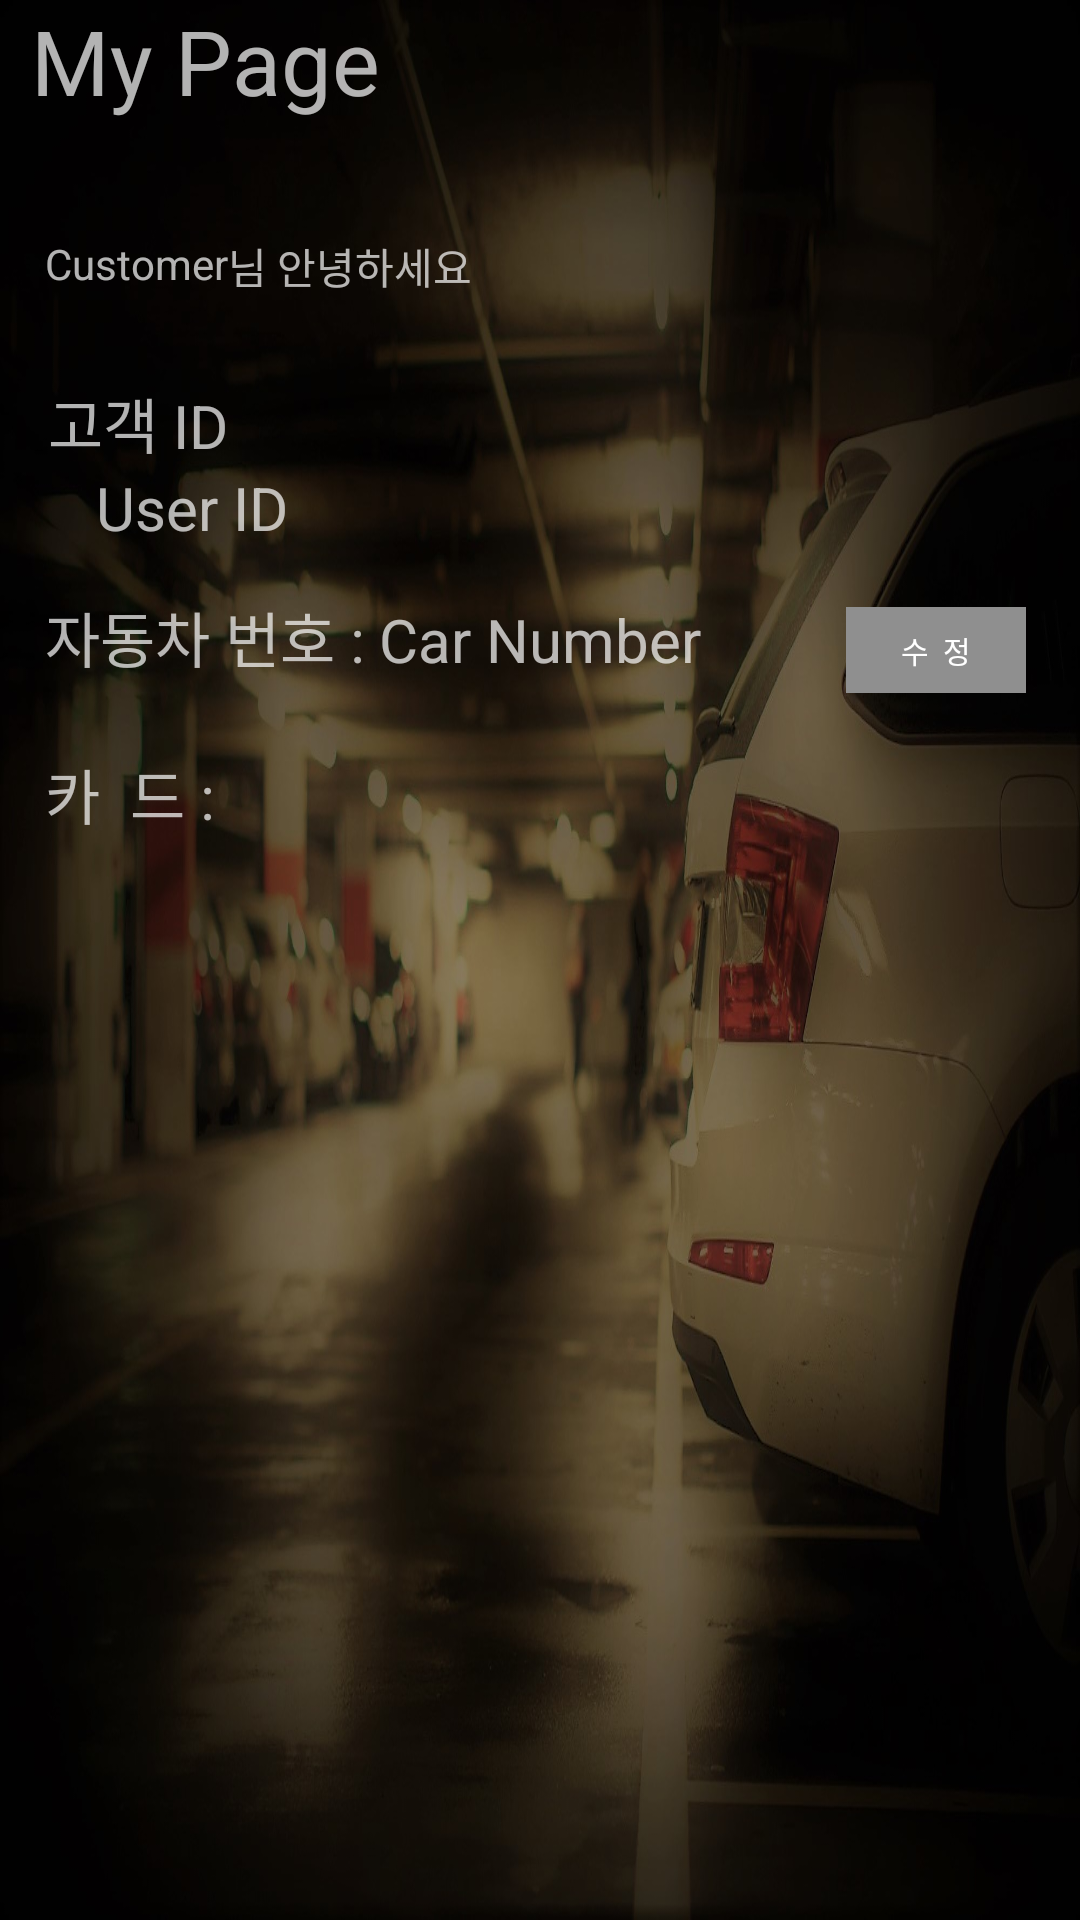

Android layout source for this screen:
<!-- AndroidManifest.xml: application theme AppTheme -->
<!-- res/layout/mypage_customer.xml -->
<?xml version="1.0" encoding="utf-8"?>
<RelativeLayout
    xmlns:android="http://schemas.android.com/apk/res/android"
    xmlns:app="http://schemas.android.com/apk/res-auto"
    android:background="@drawable/background4"
    android:layout_width="match_parent"
    android:layout_height="match_parent">

    <TextView
        android:id="@+id/textView14"
        android:layout_width="wrap_content"
        android:layout_height="wrap_content"
        android:layout_alignParentLeft="true"
        android:layout_alignParentStart="true"
        android:layout_below="@+id/textView23"
        android:layout_marginLeft="15dp"
        android:layout_marginStart="15dp"
        android:layout_marginTop="38dp"
        android:text="Customer" />

    <TextView
        android:id="@+id/textView16"
        android:layout_width="wrap_content"
        android:layout_height="wrap_content"
        android:layout_alignTop="@+id/textView14"
        android:layout_toEndOf="@+id/textView14"
        android:layout_toRightOf="@+id/textView14"
        android:text="님 안녕하세요" />

    <TextView
        android:id="@+id/textView18"
        android:layout_width="wrap_content"
        android:layout_height="wrap_content"
        android:layout_below="@+id/textView14"
        android:layout_marginTop="29dp"
        android:layout_toLeftOf="@+id/textView16"
        android:layout_toStartOf="@+id/textView16"
        android:text="고객 ID"
        android:textSize="20sp" />

    <TextView
        android:id="@+id/textView19"
        android:layout_width="wrap_content"
        android:layout_height="wrap_content"
        android:layout_alignLeft="@+id/textView14"
        android:layout_alignStart="@+id/textView14"
        android:layout_below="@+id/textView18"
        android:layout_marginTop="42dp"
        android:text="자동차 번호 : "
        android:textSize="20sp" />

    <TextView
        android:id="@+id/txtUID"
        android:layout_width="wrap_content"
        android:layout_height="wrap_content"
        android:layout_alignLeft="@+id/textView18"
        android:layout_alignStart="@+id/textView18"
        android:layout_below="@+id/textView18"
        android:layout_marginLeft="16dp"
        android:layout_marginStart="16dp"
        android:text="User ID"
        android:textSize="20sp" />

    <TextView
        android:id="@+id/txtCarNo"
        android:layout_width="wrap_content"
        android:layout_height="wrap_content"
        android:layout_alignBaseline="@+id/textView19"
        android:layout_alignBottom="@+id/textView19"
        android:layout_centerHorizontal="true"
        android:text="Car Number"
        android:textSize="20sp" />

    <Button
        android:id="@+id/btnChange"
        android:layout_width="60dp"
        android:layout_height="wrap_content"
        android:layout_alignBaseline="@+id/txtCarNo"
        android:layout_alignBottom="@+id/txtCarNo"
        android:layout_alignParentEnd="true"
        android:layout_alignParentRight="true"
        android:layout_marginEnd="18dp"
        android:layout_marginRight="18dp"
        android:background="#8f8f8f"
        android:text="수  정"
        android:textSize="10sp" />

    <TextView
        android:id="@+id/textView22"
        android:layout_width="wrap_content"
        android:layout_height="wrap_content"
        android:layout_alignLeft="@+id/textView19"
        android:layout_alignStart="@+id/textView19"
        android:layout_below="@+id/btnChange"
        android:layout_marginTop="19dp"
        android:text="카  드 : "
        android:textSize="20sp" />

    <ImageView
        android:id="@+id/CardImg"
        android:layout_width="wrap_content"
        android:layout_height="wrap_content"
        android:layout_below="@+id/textView22"
        android:layout_centerHorizontal="true"
        android:layout_marginTop="17dp"
        app:srcCompat="@drawable/googleg_standard_color_18" />

    <TextView
        android:id="@+id/textView23"
        android:layout_width="wrap_content"
        android:layout_height="wrap_content"
        android:layout_alignEnd="@+id/textView19"
        android:layout_alignParentTop="true"
        android:layout_alignRight="@+id/textView19"
        android:text="My Page"
        android:textSize="30sp" />
</RelativeLayout>
<!-- resources referenced by this layout -->
<resources>
  <!-- drawable background4: jpg bitmap (drawable, 195247 bytes) -->
  <style name="AppTheme" parent="Theme.AppCompat.NoActionBar">
          
          <item name="windowActionBar">false</item>
          <item name="windowNoTitle">true</item>
          <item name="colorPrimary">@color/colorPrimary</item>
          <item name="colorPrimaryDark">#000000</item>
          <item name="colorAccent">@color/colorAccent</item>
          <item name="android:buttonStyle">@style/ButtonStyle</item>
      </style>
  <style name="ButtonStyle" parent="@android:style/Widget.Button">
          <item name="android:textColor">@android:color/white</item>
          <item name="android:textSize">40px</item>
          <item name="android:padding">21px</item>
      </style>
  <!-- not gathered from this repository: default colours our renderer supplied (Android Studio template values) -->
  <color name="colorPrimary">#FF6200EE</color>
  <color name="colorAccent">#FF03DAC5</color>
</resources>
